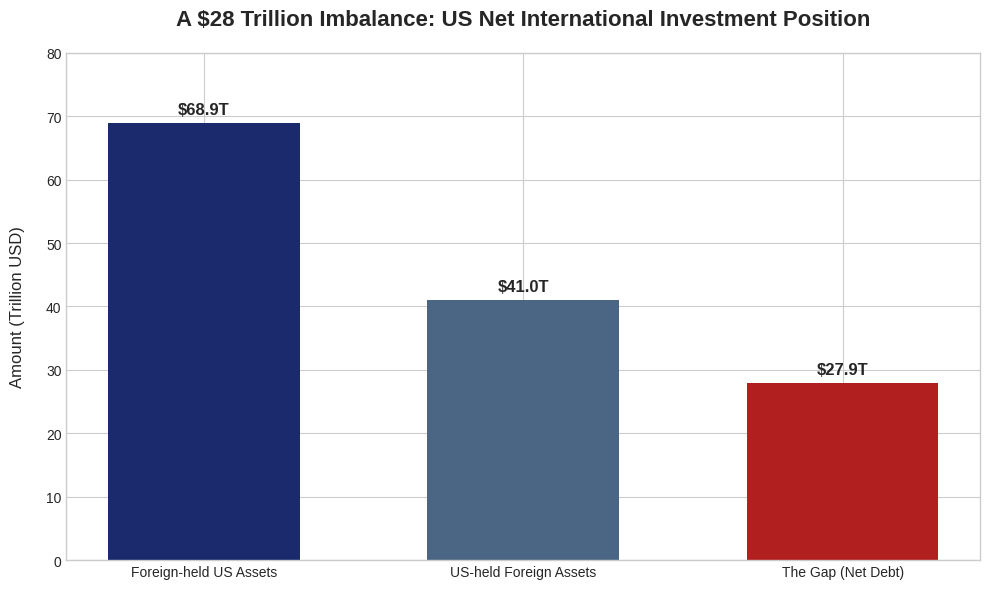
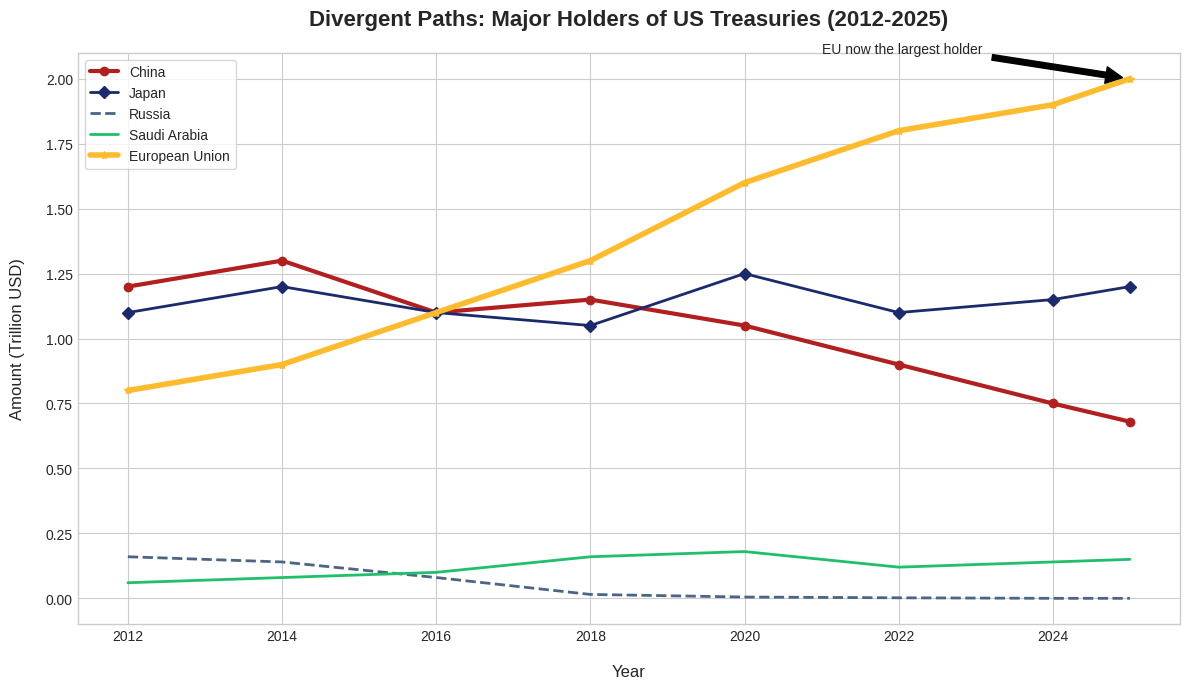
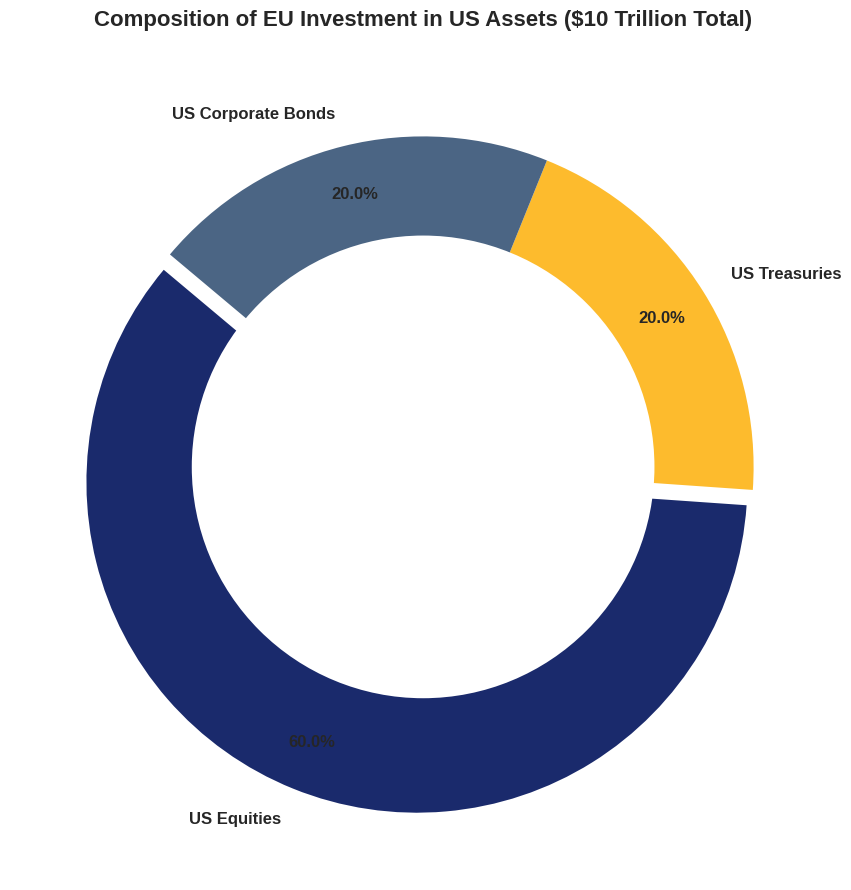
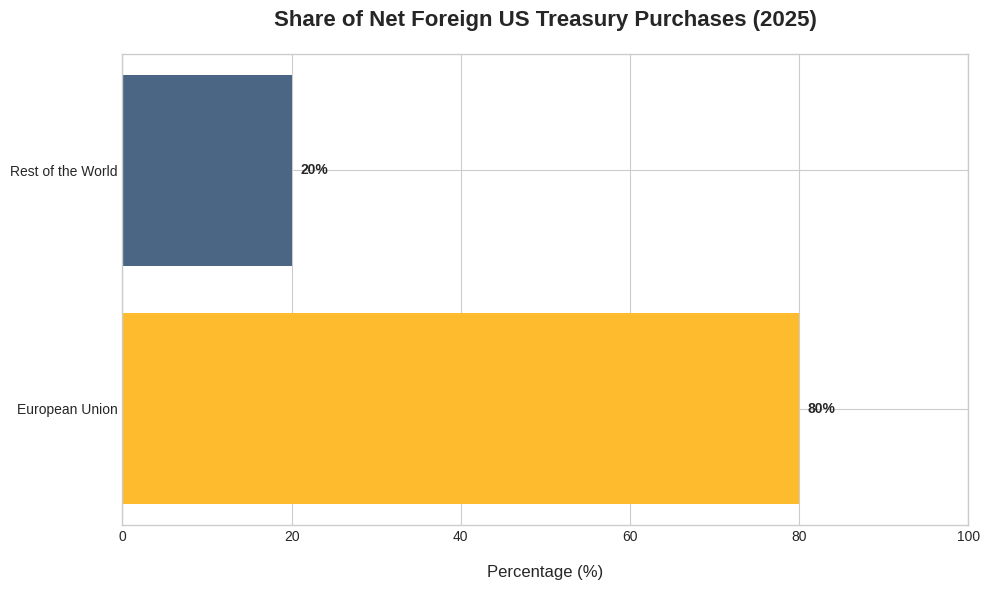
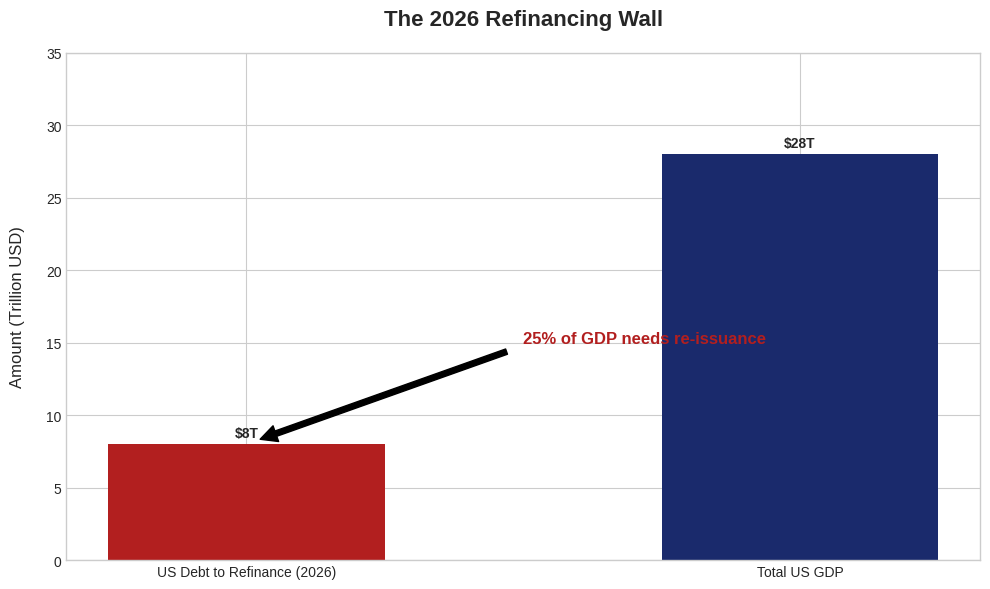
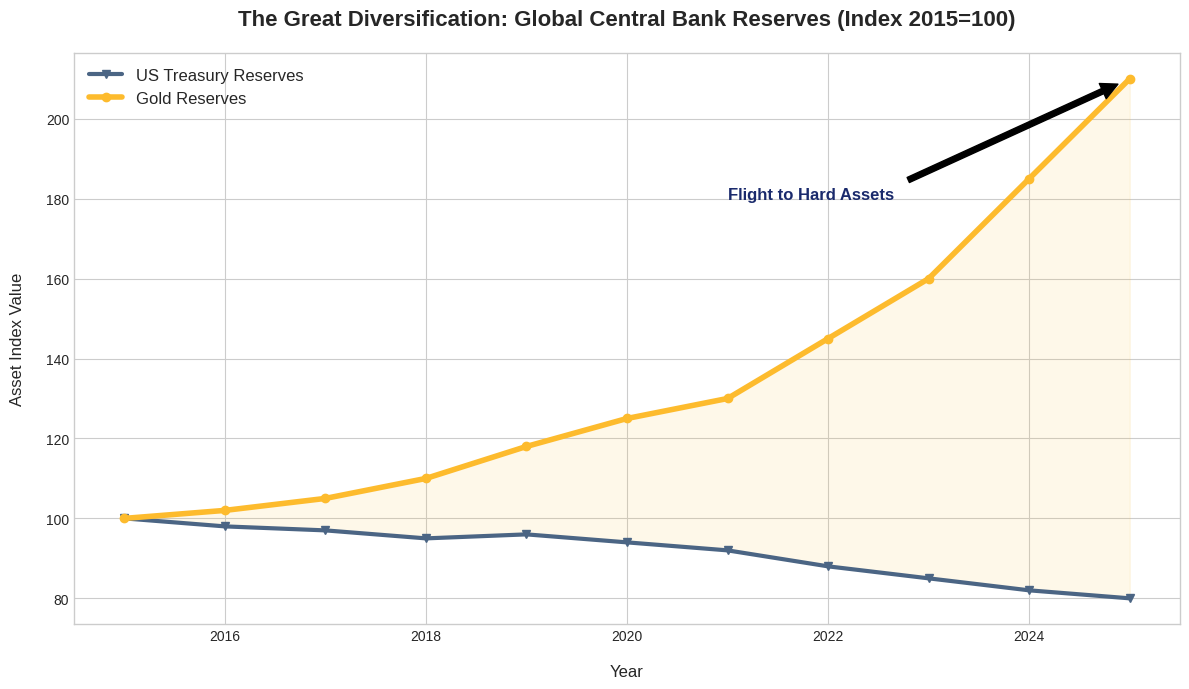

Write the Python code that produced these figures, in order.
import matplotlib.pyplot as plt
import pandas as pd
import seaborn as sns
import os

# Set visual style
plt.style.use('seaborn-v0_8-whitegrid')
COLORS = ['#1a2a6c', '#b21f1f', '#fdbb2d', '#20bf6b', '#8854d0', '#4b6584']
FONT_MAIN = 'Inter' # Defaulting to sans-serif if not found
plt.rcParams['font.family'] = 'sans-serif'
plt.rcParams['axes.titlepad'] = 20
plt.rcParams['axes.labelpad'] = 15

# Ensure assets directory exists
os.makedirs('assets', exist_ok=True)

def save_chart(name):
    plt.tight_layout()
    plt.savefig(f'assets/{name}', dpi=300, bbox_inches='tight')
    plt.close()

# 1. Asset Gap Chart
def chart_asset_gap():
    labels = ['Foreign-held US Assets', 'US-held Foreign Assets', 'The Gap (Net Debt)']
    values = [68.9, 41.0, 27.9]
    colors = ['#1a2a6c', '#4b6584', '#b21f1f']
    
    plt.figure(figsize=(10, 6))
    bars = plt.bar(labels, values, color=colors, width=0.6)
    plt.title('A $28 Trillion Imbalance: US Net International Investment Position', fontsize=16, fontweight='bold')
    plt.ylabel('Amount (Trillion USD)', fontsize=12)
    
    # Add values on top
    for bar in bars:
        yval = bar.get_height()
        plt.text(bar.get_x() + bar.get_width()/2, yval + 1, f'${yval}T', ha='center', va='bottom', fontsize=12, fontweight='bold')
    
    plt.ylim(0, 80)
    save_chart('asset_gap.png')

# 2. Foreign Treasury Holdings Trend
def chart_treasury_holdings():
    years = [2012, 2014, 2016, 2018, 2020, 2022, 2024, 2025]
    china = [1.2, 1.3, 1.1, 1.15, 1.05, 0.9, 0.75, 0.68]
    japan = [1.1, 1.2, 1.1, 1.05, 1.25, 1.1, 1.15, 1.2]
    russia = [0.16, 0.14, 0.08, 0.015, 0.005, 0.002, 0.000, 0.000]
    saudi = [0.06, 0.08, 0.10, 0.16, 0.18, 0.12, 0.14, 0.15]
    eu = [0.8, 0.9, 1.1, 1.3, 1.6, 1.8, 1.9, 2.0]
    
    plt.figure(figsize=(12, 7))
    plt.plot(years, china, label='China', color='#b21f1f', linewidth=3, marker='o')
    plt.plot(years, japan, label='Japan', color='#1a2a6c', linewidth=2, marker='D')
    plt.plot(years, russia, label='Russia', color='#4b6584', linewidth=2, linestyle='--')
    plt.plot(years, saudi, label='Saudi Arabia', color='#20bf6b', linewidth=2)
    plt.plot(years, eu, label='European Union', color='#fdbb2d', linewidth=4, marker='*')
    
    plt.title('Divergent Paths: Major Holders of US Treasuries (2012-2025)', fontsize=16, fontweight='bold')
    plt.xlabel('Year', fontsize=12)
    plt.ylabel('Amount (Trillion USD)', fontsize=12)
    plt.legend(frameon=True, fontsize=10)
    plt.annotate('EU now the largest holder', xy=(2025, 2.0), xytext=(2021, 2.1),
                 arrowprops=dict(facecolor='black', shrink=0.05), fontsize=10)
    
    save_chart('treasury_holdings.png')

# 3. EU Holdings of US Assets
def chart_eu_holdings():
    labels = ['US Equities', 'US Treasuries', 'US Corporate Bonds']
    sizes = [6, 2, 2] # Trillions
    colors = ['#1a2a6c', '#fdbb2d', '#4b6584']
    
    plt.figure(figsize=(9, 9))
    plt.pie(sizes, labels=labels, autopct='%1.1f%%', startangle=140, colors=colors, 
            pctdistance=0.85, explode=(0.05, 0, 0), textprops={'fontsize': 12, 'fontweight': 'bold'})
    
    # Draw circle for donut chart
    centre_circle = plt.Circle((0,0), 0.70, fc='white')
    fig = plt.gcf()
    fig.gca().add_artist(centre_circle)
    
    plt.title('Composition of EU Investment in US Assets ($10 Trillion Total)', fontsize=16, fontweight='bold')
    save_chart('eu_holdings.png')

# 4. Foreign Treasury Buying 2025
def chart_treasury_buying():
    labels = ['European Union', 'Rest of the World']
    sizes = [80, 20]
    colors = ['#fdbb2d', '#4b6584']
    
    plt.figure(figsize=(10, 6))
    plt.barh(labels, sizes, color=colors)
    plt.title('Share of Net Foreign US Treasury Purchases (2025)', fontsize=16, fontweight='bold')
    plt.xlabel('Percentage (%)', fontsize=12)
    
    for i, v in enumerate(sizes):
        plt.text(v + 1, i, f'{v}%', va='center', fontweight='bold')
        
    plt.xlim(0, 100)
    save_chart('treasury_buying.png')

# 5. Refinancing Supply Shock
def chart_refinancing_shock():
    categories = ['US Debt to Refinance (2026)', 'Total US GDP']
    values = [8, 28]
    colors = ['#b21f1f', '#1a2a6c']
    
    plt.figure(figsize=(10, 6))
    bars = plt.bar(categories, values, color=colors, width=0.5)
    plt.title('The 2026 Refinancing Wall', fontsize=16, fontweight='bold')
    plt.ylabel('Amount (Trillion USD)', fontsize=12)
    
    for bar in bars:
        yval = bar.get_height()
        plt.text(bar.get_x() + bar.get_width()/2, yval + 0.5, f'${yval}T', ha='center', fontweight='bold')
        
    plt.ylim(0, 35)
    plt.annotate('25% of GDP needs re-issuance', xy=(0, 8), xytext=(0.5, 15),
                 arrowprops=dict(facecolor='black', shrink=0.05), fontsize=12, fontweight='bold', color='#b21f1f')
    
    save_chart('refinancing_shock.png')

# 6. Central Bank Gold vs Treasuries
def chart_gold_vs_treasuries():
    years = [2015, 2016, 2017, 2018, 2019, 2020, 2021, 2022, 2023, 2024, 2025]
    # Trends normalized to 100 for visual clarity of the divergence
    treasuries = [100, 98, 97, 95, 96, 94, 92, 88, 85, 82, 80]
    gold = [100, 102, 105, 110, 118, 125, 130, 145, 160, 185, 210]
    
    plt.figure(figsize=(12, 7))
    plt.plot(years, treasuries, label='US Treasury Reserves', color='#4b6584', linewidth=3, marker='v')
    plt.plot(years, gold, label='Gold Reserves', color='#fdbb2d', linewidth=4, marker='o')
    
    plt.fill_between(years, gold, treasuries, color='#fdbb2d', alpha=0.1)
    
    plt.title('The Great Diversification: Global Central Bank Reserves (Index 2015=100)', fontsize=16, fontweight='bold')
    plt.xlabel('Year', fontsize=12)
    plt.ylabel('Asset Index Value', fontsize=12)
    plt.legend(fontsize=12)
    
    plt.annotate('Flight to Hard Assets', xy=(2025, 210), xytext=(2021, 180),
                 arrowprops=dict(facecolor='black', shrink=0.05), fontsize=12, color='#1a2a6c', fontweight='bold')
    
    save_chart('gold_vs_treasuries.png')

if __name__ == "__main__":
    print("Generating charts...")
    chart_asset_gap()
    print("1/6: Asset Gap completed.")
    chart_treasury_holdings()
    print("2/6: Treasury Holdings Trend completed.")
    chart_eu_holdings()
    print("3/6: EU Holdings completed.")
    chart_treasury_buying()
    print("4/6: Treasury Buying completed.")
    chart_refinancing_shock()
    print("5/6: Refinancing Shock completed.")
    chart_gold_vs_treasuries()
    print("6/6: Gold vs Treasuries completed.")
    print("All charts generated in assets/ folder.")
